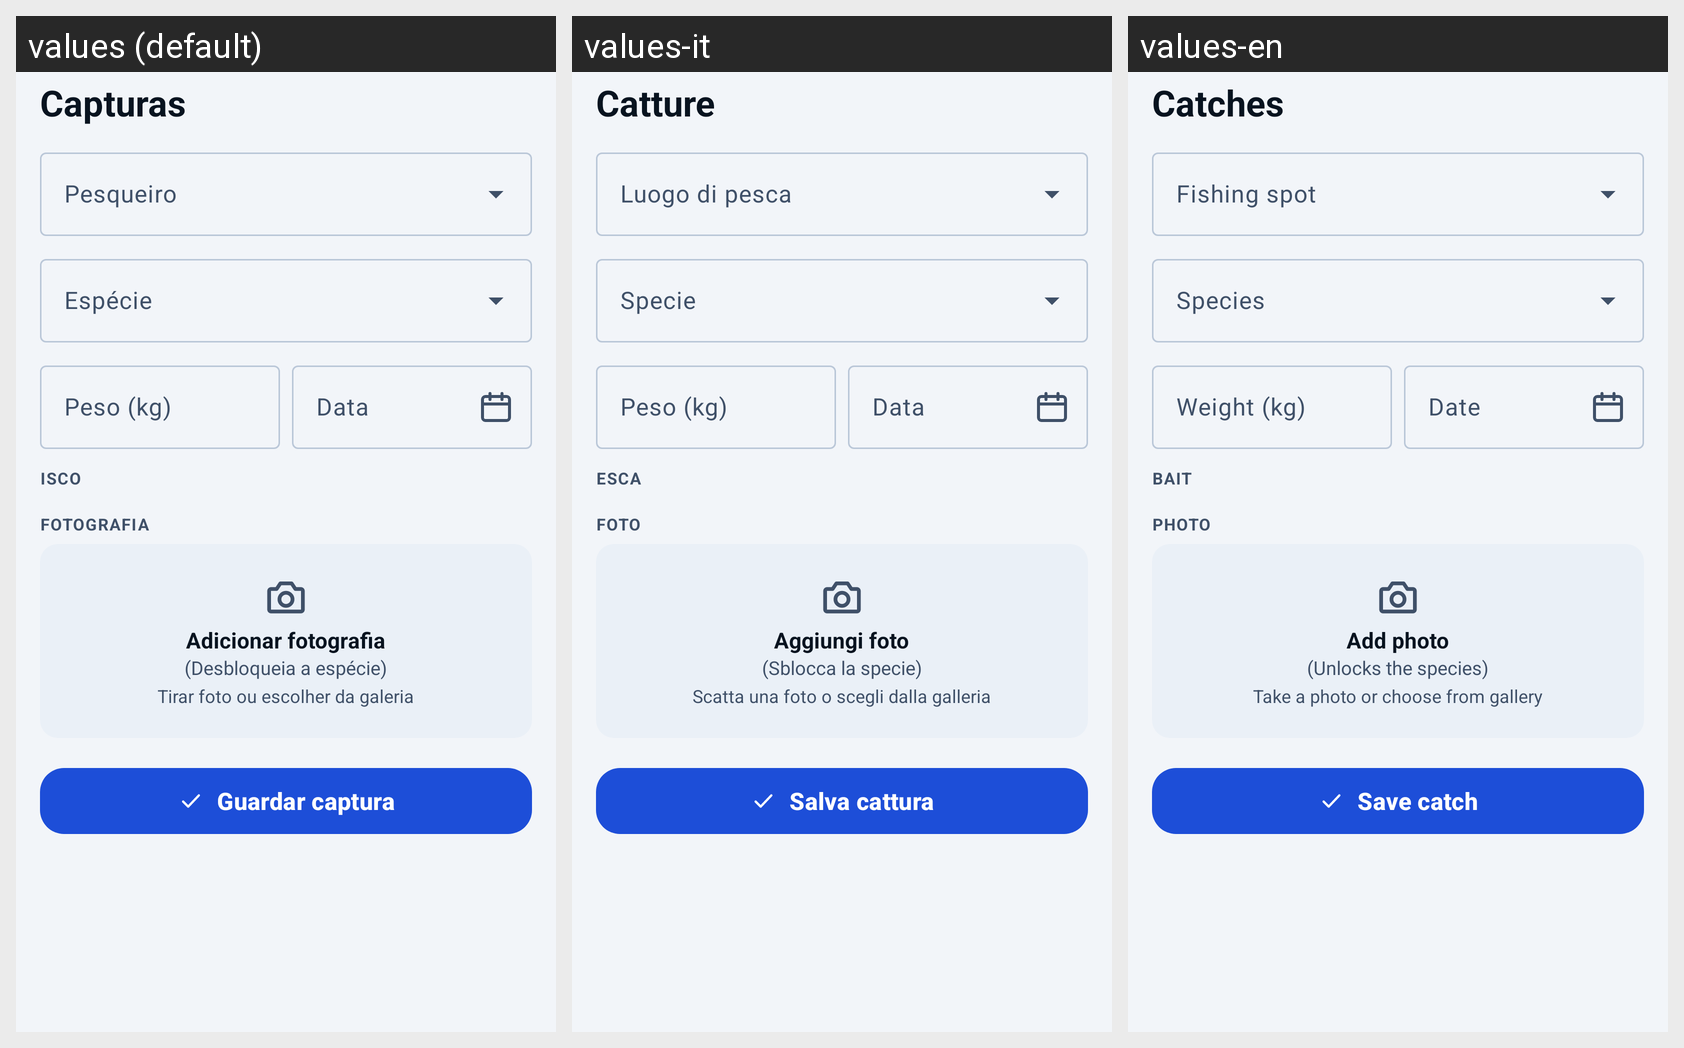

Locale-by-locale string values for the Android screen shown in this grid:
Android screen res/layout/fragment_capturas.xml rendered under 3 locales, left to right: values (default), values-it, values-en. Device: Nexus 5 (rendered at 1080×1920; each locale shown at half size, 540×960, under a caption strip naming it); theme Theme.Aplicacaopesca.
Strings drawn on this screen, with the default value and each locale's value (text and hints the layout hard-codes, and strings that could not be matched under every locale, appear in the picture but are not listed):

capturas_titulo
  values: Capturas
  values-it: Catture
  values-en: Catches

cap_peso
  values: Peso (kg)
  values-it: Peso (kg)
  values-en: Weight (kg)

cap_data
  values: Data
  values-it: Data
  values-en: Date

cap_isco
  values: Isco
  values-it: Esca
  values-en: Bait

cap_foto
  values: Fotografia
  values-it: Foto
  values-en: Photo

cap_add_foto
  values: Adicionar fotografia
  values-it: Aggiungi foto
  values-en: Add photo

cap_foto_desbloqueia
  values: (Desbloqueia a espécie)
  values-it: (Sblocca la specie)
  values-en: (Unlocks the species)

cap_foto_sub
  values: Tirar foto ou escolher da galeria
  values-it: Scatta una foto o scegli dalla galleria
  values-en: Take a photo or choose from gallery

cap_guardar
  values: Guardar captura
  values-it: Salva cattura
  values-en: Save catch
